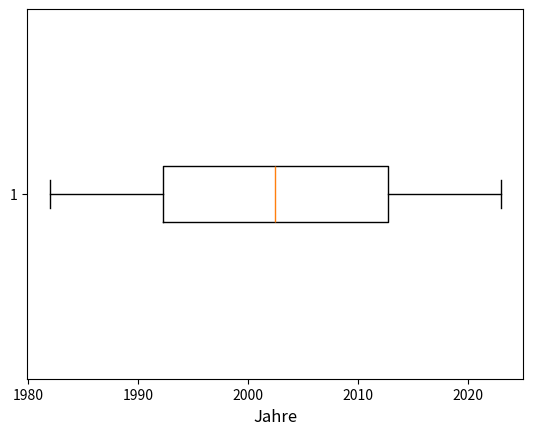

Generate this figure with matplotlib:
import matplotlib.pyplot as plt


years = [
   1982, 1983, 1984, 1985, 1986, 1987, 1988, 1989, 1990, 1991, 1992,
   1993, 1994, 1995, 1996, 1997, 1998, 1999, 2000, 2001, 2002, 2003,
   2004, 2005, 2006, 2007, 2008, 2009, 2010, 2011, 2012, 2013, 2014,
   2015, 2016, 2017, 2018, 2019, 2020, 2021, 2022, 2023
]


plt.boxplot([years], vert=False)

plt.xlabel('Jahre', fontsize=12)

plt.show()
